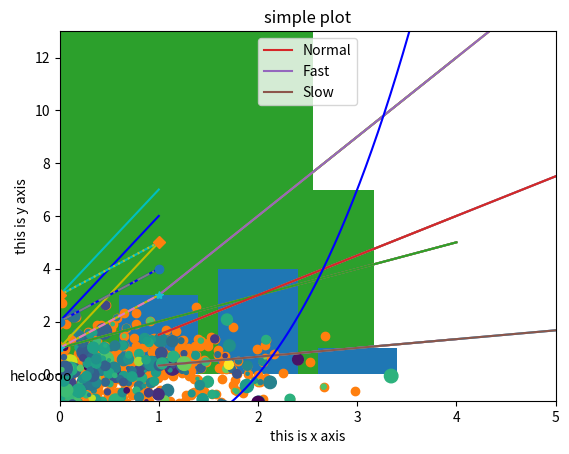

Python code for this plot:
# -*- coding: utf-8 -*-
"""
Created on Fri May 12 08:17:27 2023

@author: Dnyaneshwari....
"""

#spliting the input and output data
from numpy import array
#define array
data=array([11,22,33,44,55])
print(data[:-2])
#~~~~~~~~~~~~~~~~~~~~~~~~~~~~~~~~~~~~~~~~~~~~~~~~~~~~~~~~~~~~~~`uu
from numpy import array
data=array([[11,22,33],
            [44,55,66],
            [77,88,99]])
#seperate data
x=data[:,:-1]
y=data[:,-1]
#data[:,-1]
# :   it takes all rows
# -1  keeps last column as it is
print(x)
print(y)
###################################################
from numpy import array
a=array([1,2,3])
print(a)
b=2
print(b)
c=a+b 
#b=2 is added in every element of array a and store it in c
print(c)
############################################
from numpy import array
from numpy.linalg import norm
#vector l1 norm
a=array([1,2,3,4])
print(a)
l1=norm(a,1)
print(l1)
#vector norm
a=array([5,3,7,6])
print(a)
#calculate norm
l2=norm(a)
print(l2)
##############################################
#triangular matrices
from numpy import array
from numpy import tril
from numpy import triu

#define sqare matrix
M=array([[1,2,3],
         [1,2,3],
         [1,2,3]])
print(M)
#lower triangular matrix
lower=tril(M)
print(lower)
#################################
#upper triangular matrix
upper=triu(M)
print(upper)
###################################
#diagonal matrix
import numpy as np
from numpy import diag
M=np.array([[1,2,3],
         [1,2,3],
         [1,2,3]
         ])
print(M)
#extract diagonal vector
d=diag(M)
print(d)
#create diagonal matrix from  vector
D=diag(d)
print(D)
#################################
#create a identity matrix
from numpy import identity
i=identity(3)
print(i)
##################################################
from numpy import array
from numpy.linalg import inv
q=array([[1,0],
         [0,-1]])
print(q)
v=inv(q)
print(q,v)
print(v)
########################################
#matplotlib used for bargraph
import matplotlib.pyplot as plt
plt.plot([1,2,3,4,5])
plt.show()
#############################################
x=range(1,5)
plt.plot(x,[xi* 1.5 for xi in x])

plt.plot(x,[xi*3.0 for xi in x])

plt.plot(x,[xi/3.0 for xi in x])
plt.show()
#############################################
import matplotlib.pyplot as plt
import numpy as np

x=np.array([1,5])
plt.plot(x,x*1.5,x,x*3.0,x,x/3.0)
plt.grid=True
plt.show()
######################################

import matplotlib.pyplot as plt
import numpy as np

x=np.array([1,5])
plt.plot(x,x*1.5,x,x*3.0,x,x/3.0)
plt.axis([0,5,-1,13])
plt.show()
###############################################
#how to add lable in graph
import matplotlib.pyplot as plt
plt.plot([1,2,3,4,5])
plt.xlabel('this is x axis')
plt.ylabel('this is y axis')
plt.show()
#############################################
#adding title
import matplotlib.pyplot as plt
plt.plot([1,2,3,4,5])
plt.title('simple plot')
plt.show()
##########################################
#adding label as wel, as title
import matplotlib.pyplot as plt
plt.plot([1,2,3,4,5])
plt.title('simple plot')
plt.xlabel('this is x axis')
plt.ylabel('this is y axis')
plt.show()
###########################################
#giving names to plots
import matplotlib.pyplot as plt
import numpy as np

x=np.array([1,5])

plt.plot(x,x* 1.5 ,label='Normal')

plt.plot(x,x*3.0 ,label='Fast')

plt.plot(x,x/3.0 ,label='Slow')
plt.legend()
plt.show()
###############################################
#giving colurs
import matplotlib.pyplot as plt
import numpy as np
y=np.array([1,5])
plt.plot(y,'y')
plt.plot(y+1,'b')
plt.plot(y+2,'c')
plt.show()
##############################################
#changing colours
import matplotlib.pyplot as plt
import numpy as np
y=np.array([1,3])
plt.plot(y,'y',y+1,'b',y+2,'c');
plt.show()
####################################
#styles of line 1.solid line 2.dashed line3.slash dot line,dotted line
#changing style of graph
import matplotlib.pyplot as plt
import numpy as np
y=np.array([1,3])
plt.plot(y,'--',y+1,'-.',y+2,':');
plt.show()
##########################################
#marker of graph
import matplotlib.pyplot as plt
import numpy as np
y=np.array([1,3])
plt.plot(y,'*',y+1,'o',y+2,'D');
plt.show()
####################################################
#histogram
import matplotlib.pyplot as plt
import numpy as np


y=np.random.randn(1000)
plt.hist(y)
plt.show()
#################################
#bar graph called as univariable analysis
import matplotlib.pyplot as plt

#1 st list  cordinate or  pt at which yr bar has to be ploted
#2 nd list column height
plt.bar([1,2,3],[3,4,1]);
plt.show()
#########################################
#scatterd graph
import matplotlib.pyplot as plt
import numpy as np
x=np.random.randn(1000)
y=np.random.randn(1000)
plt.scatter(x,y)
plt.show()
#######################################
#change colur of scatter graph
size=50*np.random.randn(1000)
colors=np.random.randn(1000)
plt.scatter(x,y,s=size,c=colors);
####################################################
#drow some text inside graph
import matplotlib.pyplot as plt
import numpy as np
x=np.linspace(-4,4,1024)
y=.25*(x+4.)*(x+1.)*(x-2.)
plt.text(-0.5,-0.25,'helooooo')
plt.plot(x,y,c='b')
plt.show()
#############################################
